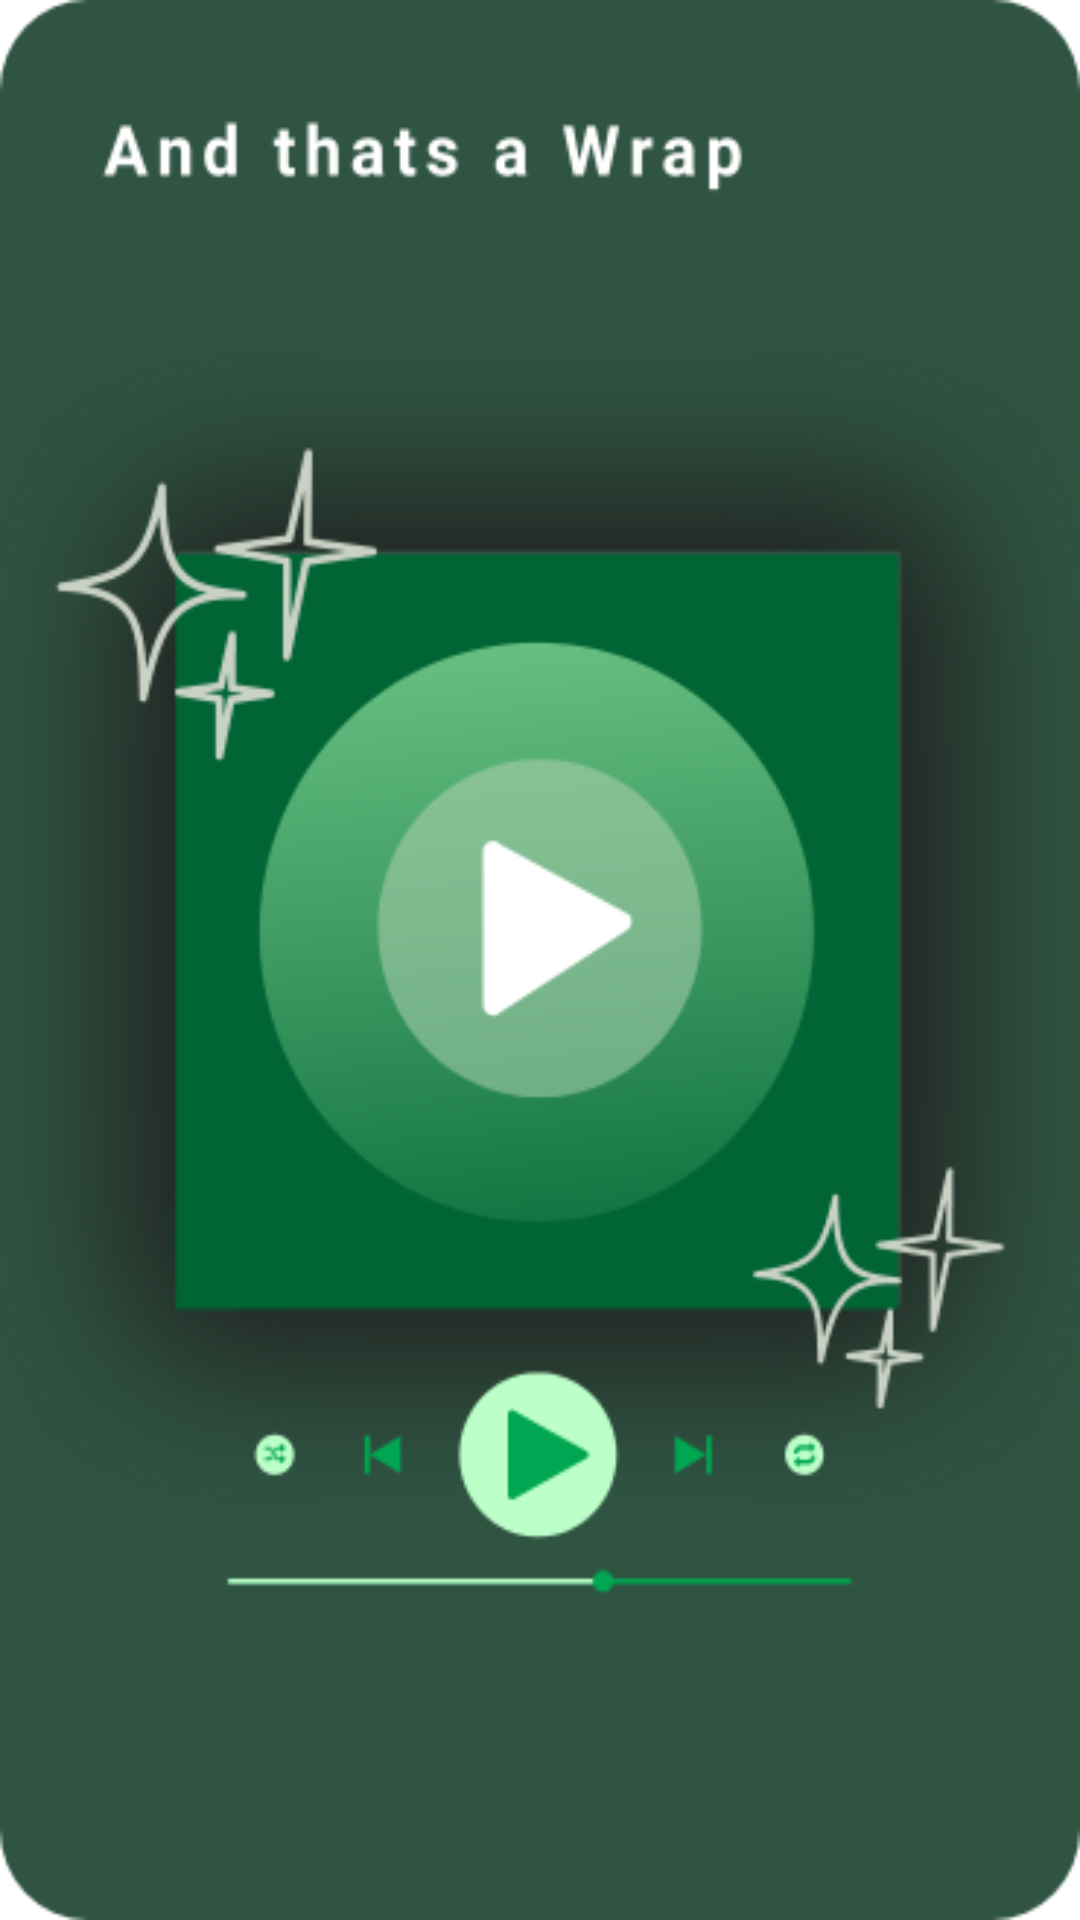

This screen was rendered from an Android layout file. Write that file and the resources it references.
<!-- AndroidManifest.xml: application theme Theme.Spotify_Wrapped -->
<!-- res/layout/card_end_wrap.xml -->
<?xml version="1.0" encoding="utf-8"?>
<FrameLayout xmlns:android="http://schemas.android.com/apk/res/android"
    xmlns:tools="http://schemas.android.com/tools"
    android:layout_width="match_parent"
    android:layout_height="match_parent"
    android:background="@drawable/endwrap"
    tools:context=".ui.generate_wrap.cards.EndWrapCard">




</FrameLayout>
<!-- resources referenced by this layout -->
<resources>
  <!-- drawable endwrap: png bitmap (drawable, 69656 bytes) -->
  <style name="Theme.Spotify_Wrapped" parent="Theme.MaterialComponents.DayNight.NoActionBar">
          
          <item name="colorPrimary">@color/muteGreen</item>
          <item name="colorPrimaryVariant">@color/midGreen</item>
          <item name="colorOnPrimary">@color/white</item>
          
  
          <item name="colorSecondary">@color/cream</item>
          <item name="colorSecondaryVariant">@color/darkerCream</item>
          <item name="colorOnSecondary">@color/black</item>
          
          <item name="android:statusBarColor">?attr/colorPrimaryVariant</item>
          
      </style>
  <color name="muteGreen">#9CAF88</color>
  <color name="midGreen">#707C4F</color>
  <color name="white">#FFFFFFFF</color>
  <color name="cream">#fbf6ed</color>
  <color name="darkerCream">#faf3e6</color>
  <color name="black">#FF000000</color>
</resources>
